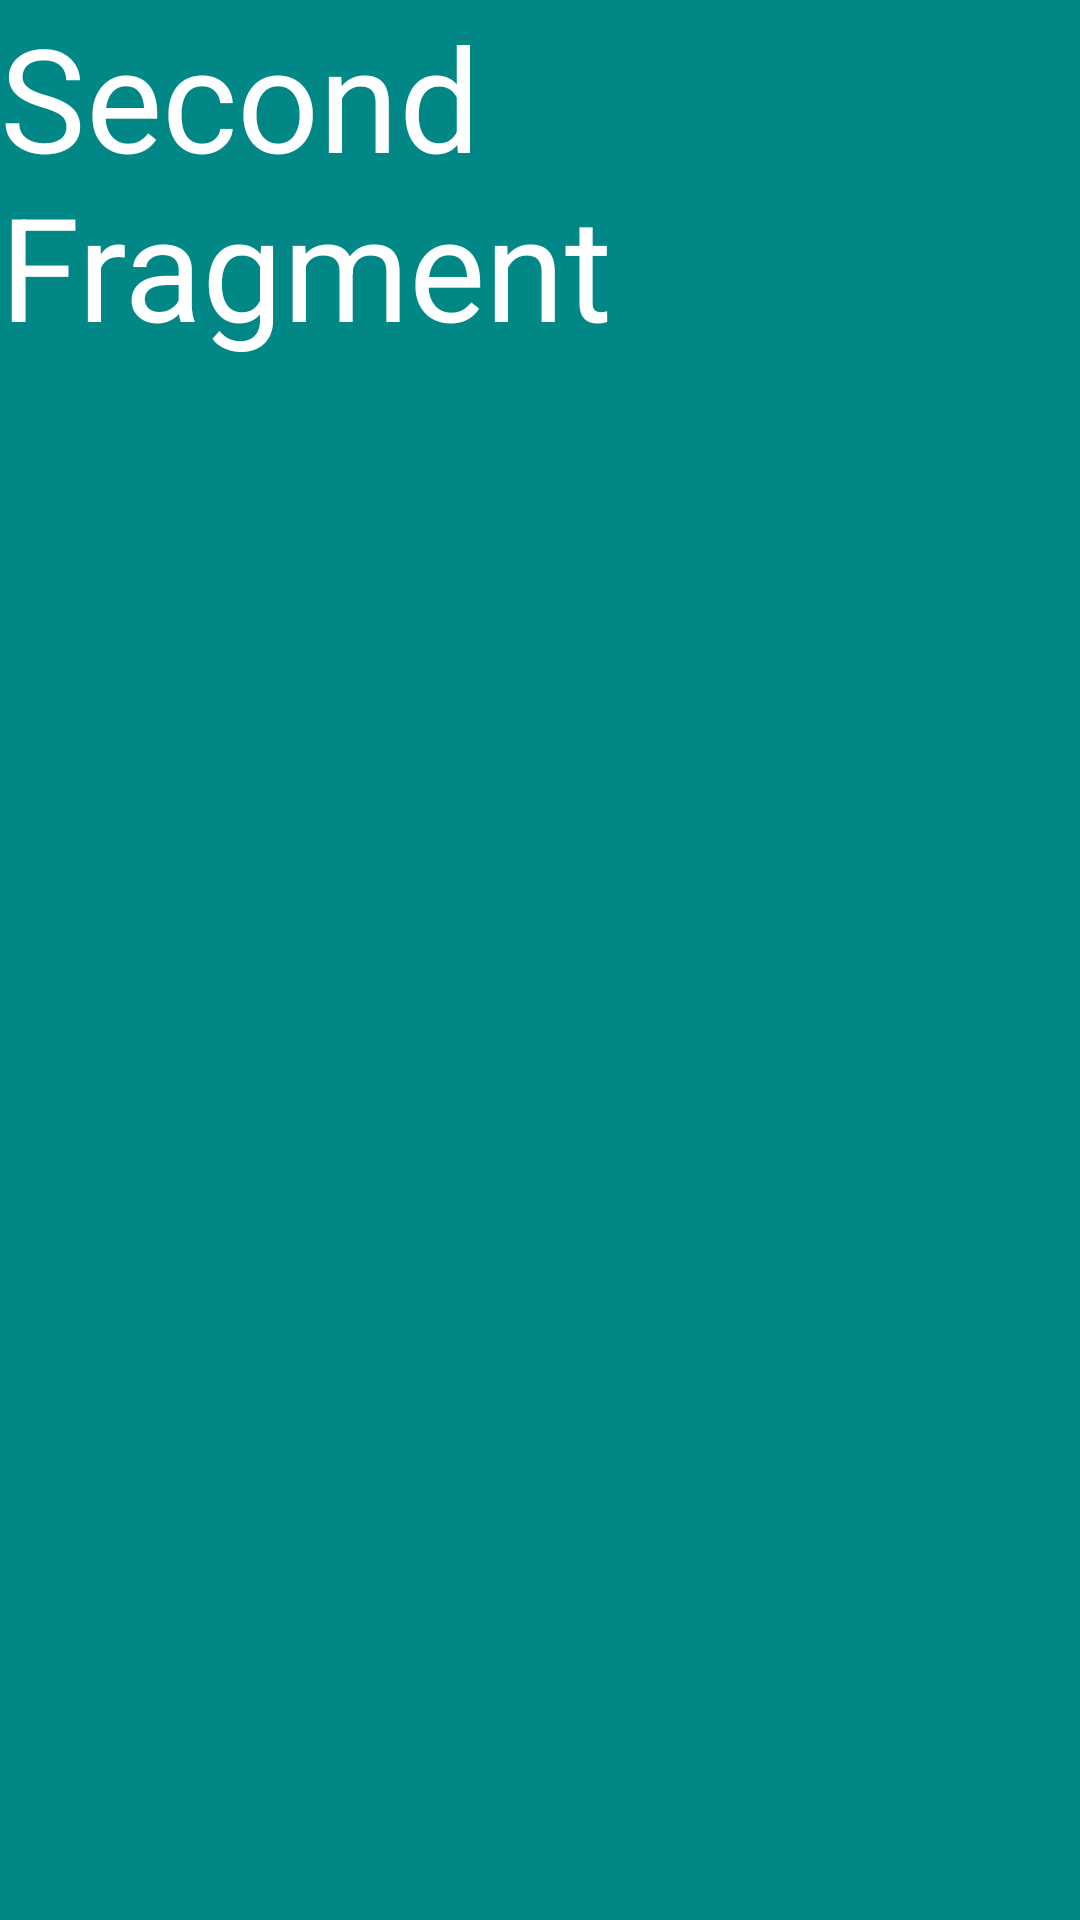

Write the Android layout XML for this screen, with the resource values it uses.
<!-- AndroidManifest.xml: application theme Theme.FragmentPractice_1 -->
<!-- res/layout/fragment_second.xml -->
<?xml version="1.0" encoding="utf-8"?>
<FrameLayout xmlns:android="http://schemas.android.com/apk/res/android"
    xmlns:tools="http://schemas.android.com/tools"
    android:layout_width="match_parent"
    android:layout_height="match_parent"
    android:background="@color/teal_700"
    tools:context=".SecondFragment">

    <TextView
        android:layout_width="match_parent"
        android:layout_height="match_parent"
        android:textSize="48sp"
        android:layout_gravity="center"
        android:textColor="@color/white"
        android:text="@string/second_fragment"
        />

</FrameLayout>
<!-- resources referenced by this layout -->
<resources>
  <string name="second_fragment">Second Fragment</string>
  <style name="Theme.FragmentPractice_1" parent="Theme.MaterialComponents.DayNight.NoActionBar">
          
          <item name="colorPrimary">@color/purple_500</item>
          <item name="colorPrimaryVariant">@color/purple_700</item>
          <item name="colorOnPrimary">@color/white</item>
          
          <item name="colorSecondary">@color/teal_200</item>
          <item name="colorSecondaryVariant">@color/teal_700</item>
          <item name="colorOnSecondary">@color/black</item>
          
          <item name="android:statusBarColor" tools:targetApi="l">?attr/colorPrimaryVariant</item>
          
      </style>
  <!-- not gathered from this repository: default colours our renderer supplied (Android Studio template values) -->
  <color name="purple_500">#FF6200EE</color>
  <color name="purple_700">#FF3700B3</color>
  <color name="teal_200">#FF03DAC5</color>
  <color name="teal_700">#FF018786</color>
  <color name="black">#FF000000</color>
  <color name="white">#FFFFFFFF</color>
</resources>
